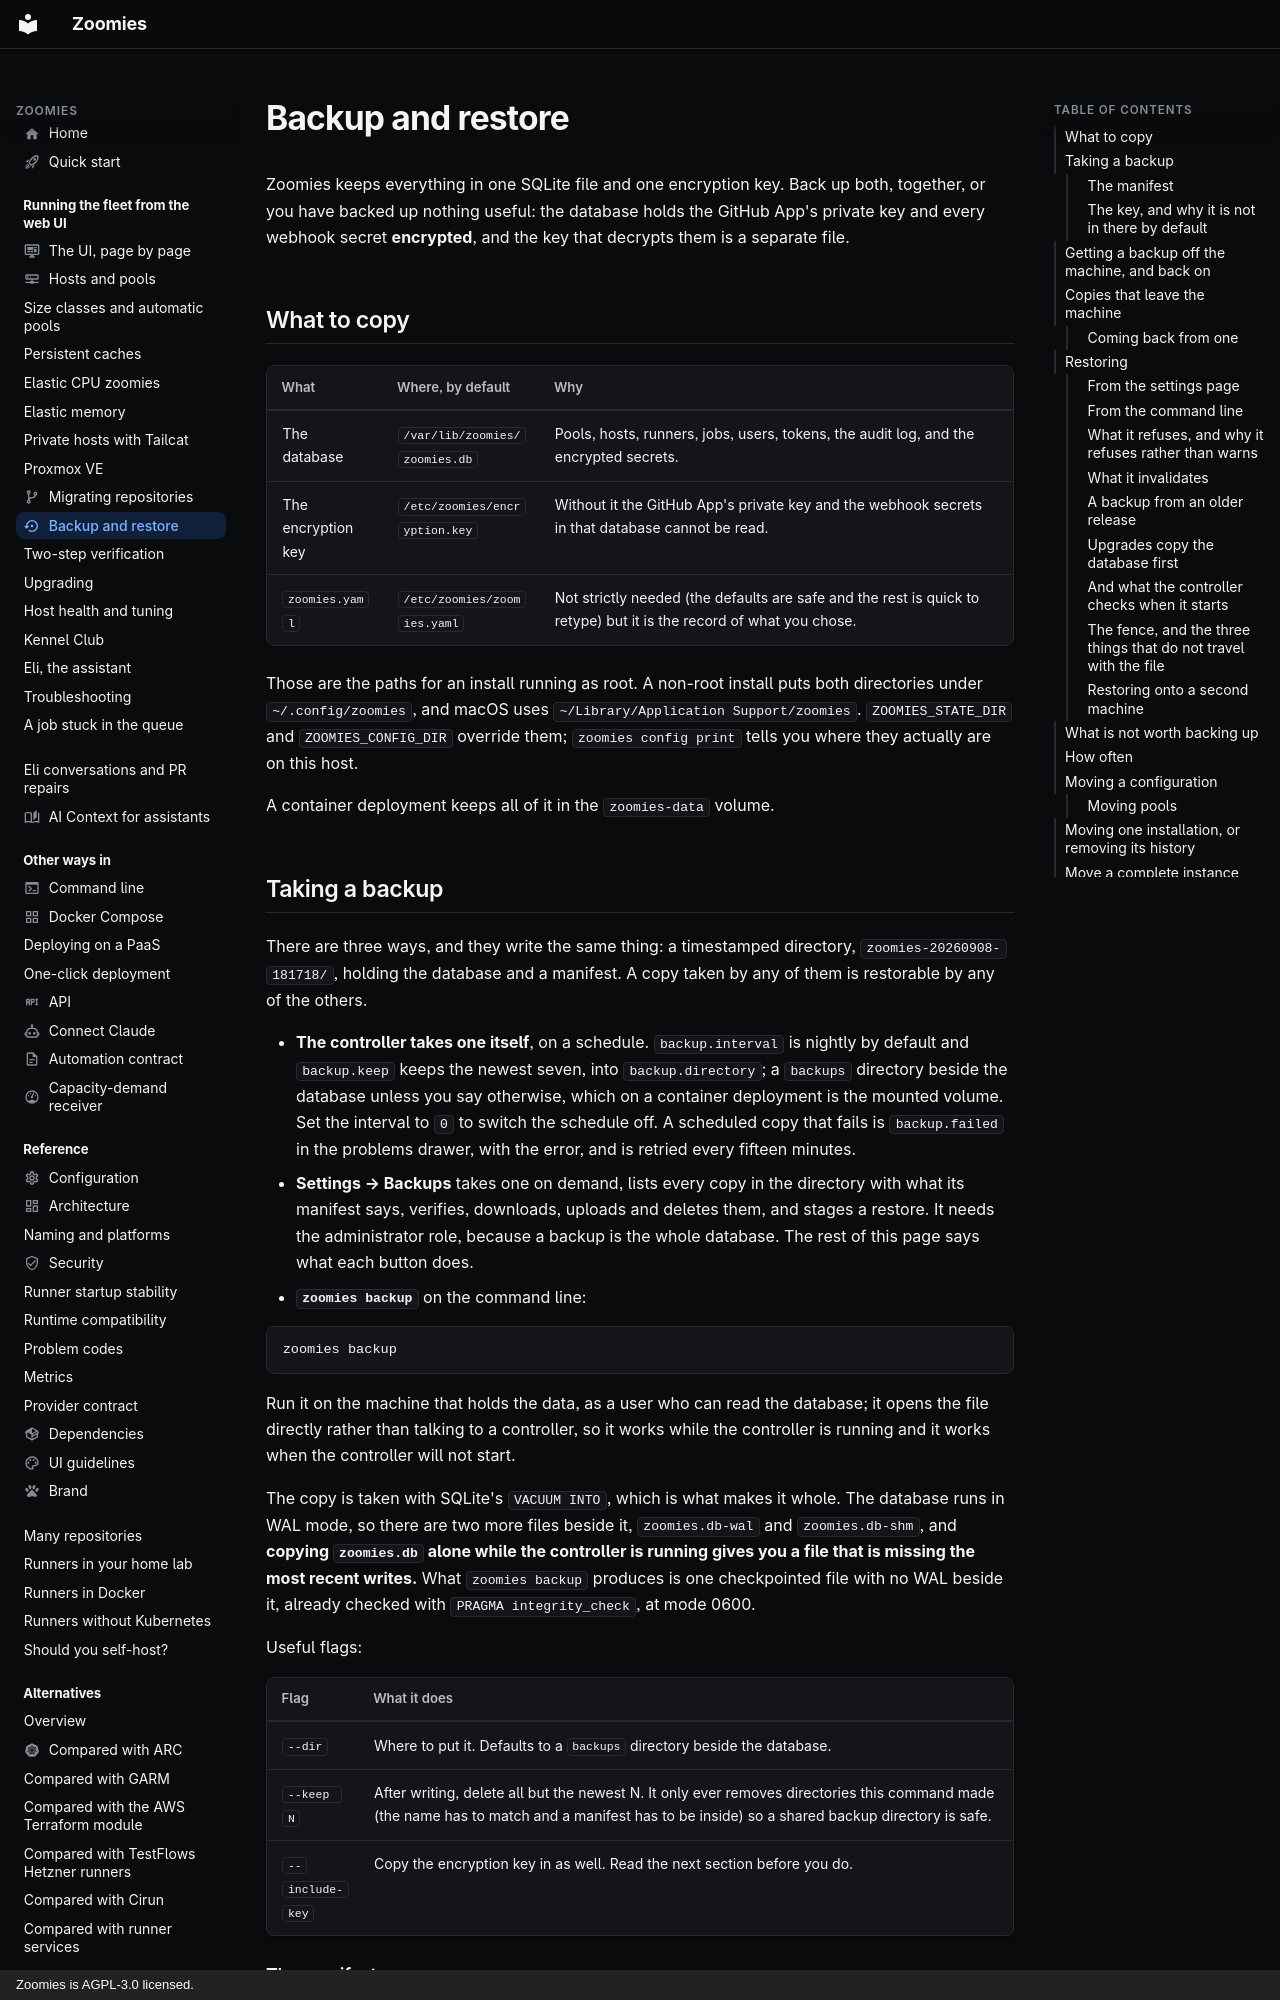

repository: eyupio/Zoomies · page: backup-and-restore/index.html · generator: mkdocs · copyright: Zoomies is AGPL-3.0 licensed.

---
icon: material/backup-restore
description: >-
  The two files a Zoomies controller is made of, how to copy them safely by
  schedule, from settings or by hand, and how to restore the fleet here or
  elsewhere.
---

# Backup and restore

Zoomies keeps everything in one SQLite file and one encryption key. Back up
both, together, or you have backed up nothing useful: the database holds the
GitHub App's private key and every webhook secret **encrypted**, and the key
that decrypts them is a separate file.

## What to copy

| What | Where, by default | Why |
| --- | --- | --- |
| The database | `/var/lib/zoomies/zoomies.db` | Pools, hosts, runners, jobs, users, tokens, the audit log, and the encrypted secrets. |
| The encryption key | `/etc/zoomies/encryption.key` | Without it the GitHub App's private key and the webhook secrets in that database cannot be read. |
| `zoomies.yaml` | `/etc/zoomies/zoomies.yaml` | Not strictly needed (the defaults are safe and the rest is quick to retype) but it is the record of what you chose. |

Those are the paths for an install running as root. A non-root install puts
both directories under `~/.config/zoomies`, and macOS uses
`~/Library/Application Support/zoomies`. `ZOOMIES_STATE_DIR` and
`ZOOMIES_CONFIG_DIR` override them; `zoomies config print` tells you where they
actually are on this host.

A container deployment keeps all of it in the `zoomies-data` volume.

## Taking a backup

There are three ways, and they write the same thing: a timestamped directory,
`zoomies-20260908-181718/`, holding the database and a manifest. A copy taken
by any of them is restorable by any of the others.

* **The controller takes one itself**, on a schedule. `backup.interval` is
  nightly by default and `backup.keep` keeps the newest seven, into
  `backup.directory`; a `backups` directory beside the database unless you
  say otherwise, which on a container deployment is the mounted volume. Set
  the interval to `0` to switch the schedule off. A scheduled copy that fails
  is `backup.failed` in the problems drawer, with the error, and is retried
  every fifteen minutes.
* **Settings → Backups** takes one on demand, lists every copy in the
  directory with what its manifest says, verifies, downloads, uploads and
  deletes them, and stages a restore. It needs the administrator role, because
  a backup is the whole database. The rest of this page says what each button
  does.
* **`zoomies backup`** on the command line:

```sh
zoomies backup
```

Run it on the machine that holds the data, as a user who can read the
database; it opens the file directly rather than talking to a controller, so it
works while the controller is running and it works when the controller will not
start.

The copy is taken with SQLite's `VACUUM INTO`, which is what makes it whole.
The database runs in WAL mode, so there are two more files beside it,
`zoomies.db-wal` and `zoomies.db-shm`, and **copying `zoomies.db` alone while
the controller is running gives you a file that is missing the most recent
writes.** What `zoomies backup` produces is one checkpointed file with no WAL
beside it, already checked with `PRAGMA integrity_check`, at mode 0600.

Useful flags:

| Flag | What it does |
| --- | --- |
| `--dir` | Where to put it. Defaults to a `backups` directory beside the database. |
| `--keep N` | After writing, delete all but the newest N. It only ever removes directories this command made (the name has to match and a manifest has to be inside) so a shared backup directory is safe. |
| `--include-key` | Copy the encryption key in as well. Read the next section before you do. |

### The manifest

The manifest is the half that is not the data, and everything in it answers a
question asked during a restore and nowhere else:

* **Which build wrote this**, and the full migration ledger. A restore has to
  run that release or a later one, because the store refuses a database whose
  ledger names migrations the binary does not have.
* **The encryption key's fingerprint** and where it came from, so you can tell
  whether the key file in your hand is the one that opens this database,
  rather than finding out when the first GitHub call fails.
* **What the key is needed for**: each GitHub App installation whose private
  key or webhook secret is sealed in there. Never the secrets themselves.
* **The configuration**, through the same blanking `zoomies config print` uses.
